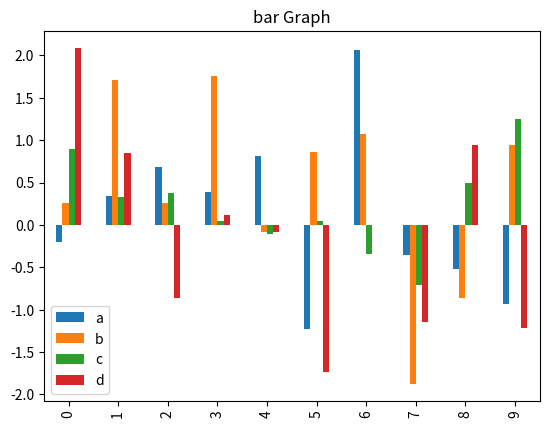

Python code for this plot:
#!/usr/bin/env python
# coding: utf-8

# In[8]:


import matplotlib.pyplot as plt
import numpy as np
from numpy.random import randn
import pandas as pd
get_ipython().run_line_magic('matplotlib', 'inline')

df = pd.DataFrame(randn(10,4),columns=['a','b','c','d'])
df.plot.bar()
plt.title("bar Graph")


# In[ ]:




